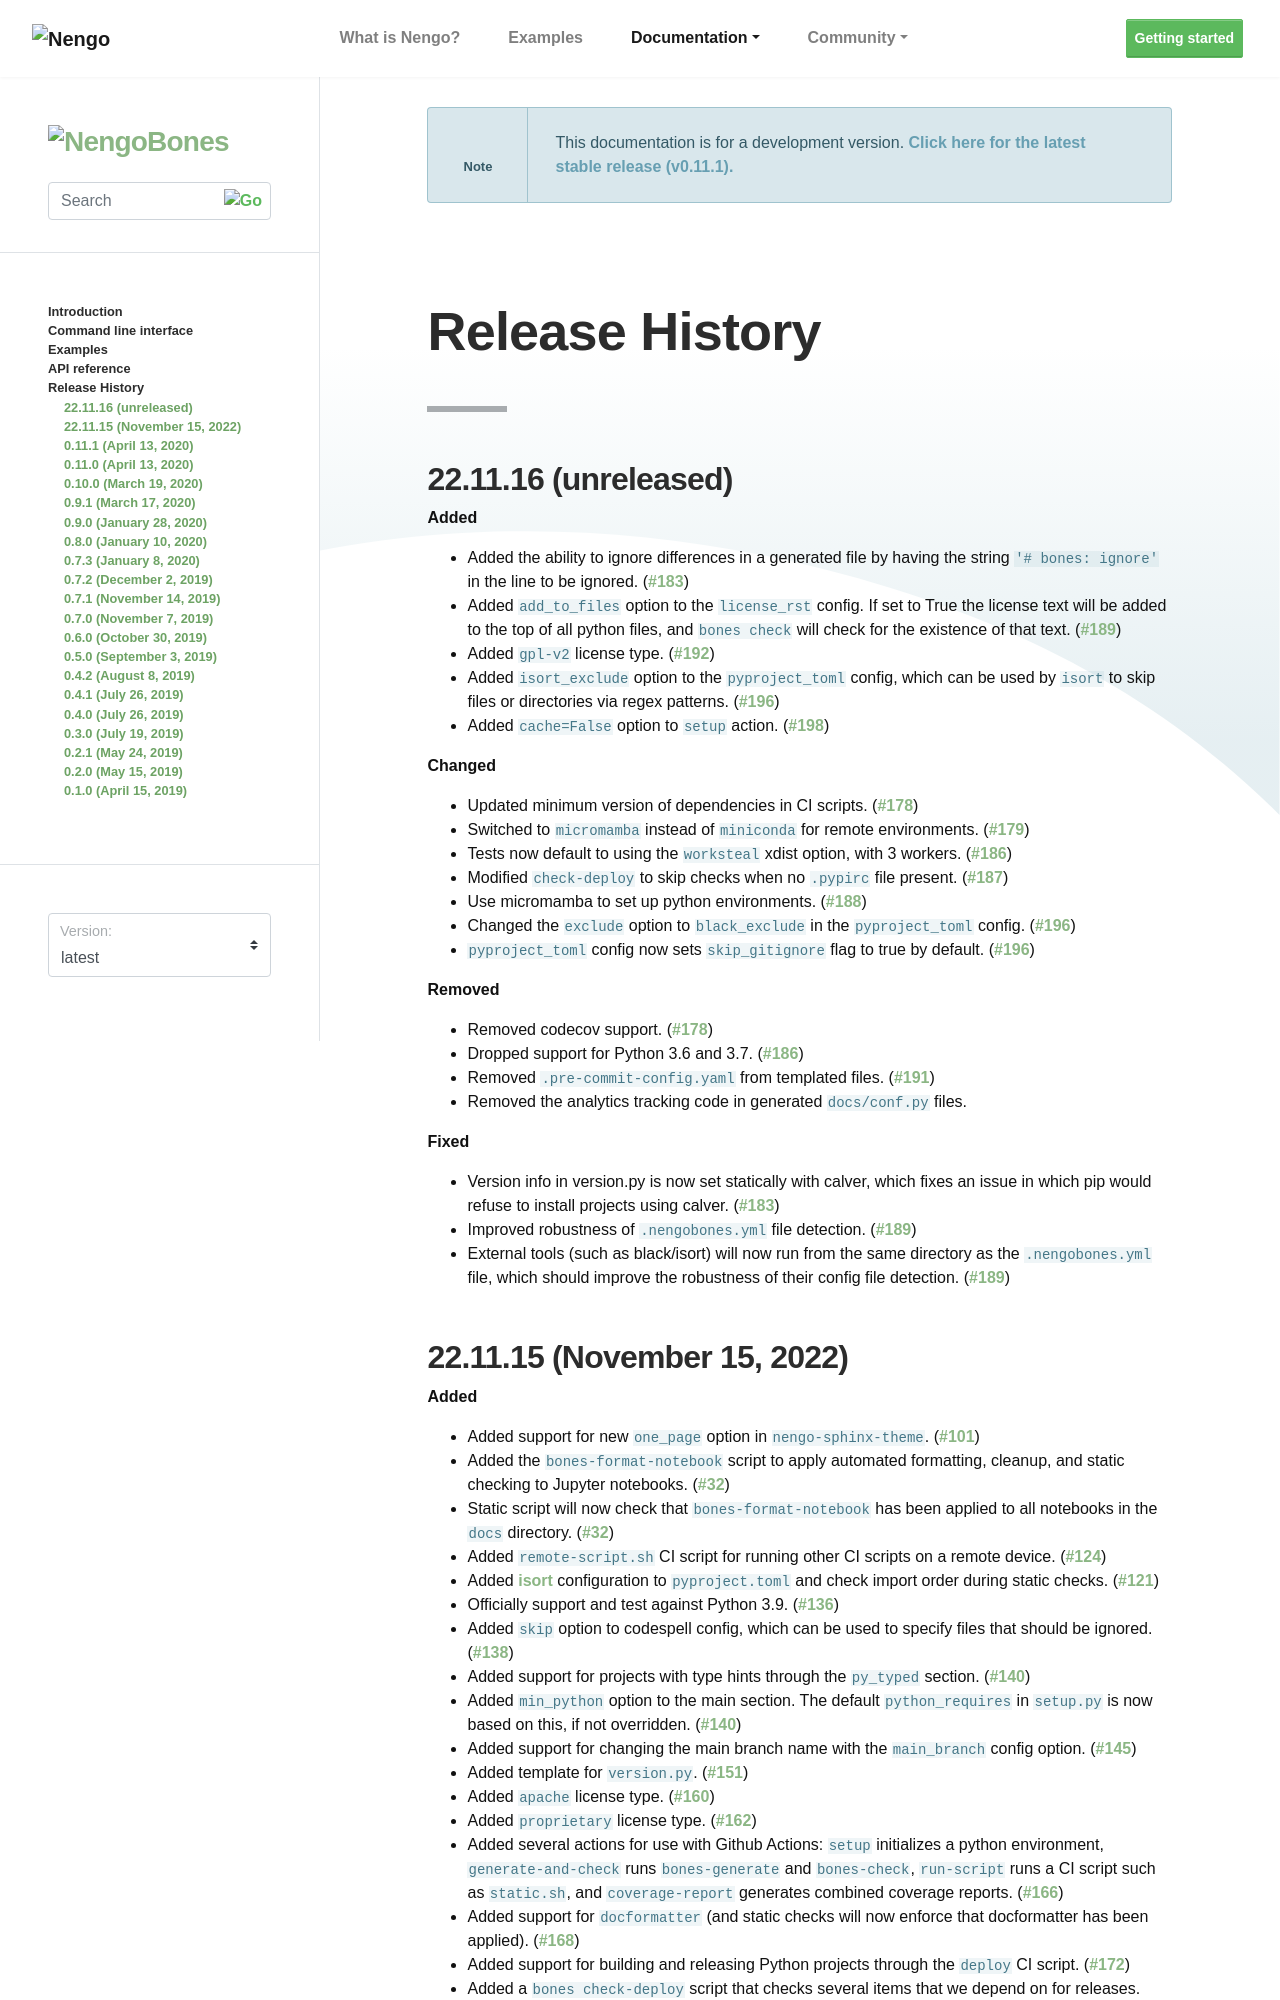

repository: nengo/nengo-bones · page: changes.html · generator: sphinx

***************
Release History
***************

.. Changelog entries should follow this format:

   version (release date)
   ======================

   **section**

   - One-line description of change (link to Github issue/PR)

.. Changes should be organized in one of several sections:

   - Added
   - Changed
   - Deprecated
   - Removed
   - Fixed

22.11.16 (unreleased)
=====================

**Added**

- Added the ability to ignore differences in a generated file by having the
  string ``'# bones: ignore'`` in the line to be ignored. (`#183`_)
- Added ``add_to_files`` option to the ``license_rst`` config. If set to True the
  license text will be added to the top of all python files, and ``bones check`` will
  check for the existence of that text. (`#189`_)
- Added ``gpl-v2`` license type. (`#192`_)
- Added ``isort_exclude`` option to the ``pyproject_toml`` config, which 
  can be used by ``isort`` to skip files or directories via regex patterns. (`#196`_)
- Added ``cache=False`` option to ``setup`` action. (`#198`_)

**Changed**

- Updated minimum version of dependencies in CI scripts. (`#178`_)
- Switched to ``micromamba`` instead of ``miniconda`` for remote environments. (`#179`_)
- Tests now default to using the ``worksteal`` xdist option, with 3 workers. (`#186`_)
- Modified ``check-deploy`` to skip checks when no ``.pypirc`` file present. (`#187`_)
- Use micromamba to set up python environments. (`#188`_)
- Changed the ``exclude`` option to ``black_exclude`` in the ``pyproject_toml`` 
  config. (`#196`_)
- ``pyproject_toml`` config now sets ``skip_gitignore`` flag to true by default.
  (`#196`_)

**Removed**

- Removed codecov support. (`#178`_)
- Dropped support for Python 3.6 and 3.7. (`#186`_)
- Removed ``.pre-commit-config.yaml`` from templated files. (`#191`_)
- Removed the analytics tracking code in generated ``docs/conf.py`` files.

**Fixed**

- Version info in version.py is now set statically with calver, which fixes an
  issue in which pip would refuse to install projects using calver. (`#183`_)
- Improved robustness of ``.nengobones.yml`` file detection. (`#189`_)
- External tools (such as black/isort) will now run from the same directory as the
  ``.nengobones.yml`` file, which should improve the robustness of their config file
  detection. (`#189`_)

.. _#178: https://github.com/nengo/nengo-bones/pull/178
.. _#179: https://github.com/nengo/nengo-bones/pull/179
.. _#183: https://github.com/nengo/nengo-bones/pull/183
.. _#186: https://github.com/nengo/nengo-bones/pull/186
.. _#187: https://github.com/nengo/nengo-bones/pull/187
.. _#188: https://github.com/nengo/nengo-bones/pull/188
.. _#189: https://github.com/nengo/nengo-bones/pull/189
.. _#191: https://github.com/nengo/nengo-bones/pull/191
.. _#192: https://github.com/nengo/nengo-bones/pull/192
.. _#196: https://github.com/nengo/nengo-bones/pull/196
.. _#198: https://github.com/nengo/nengo-bones/pull/198
